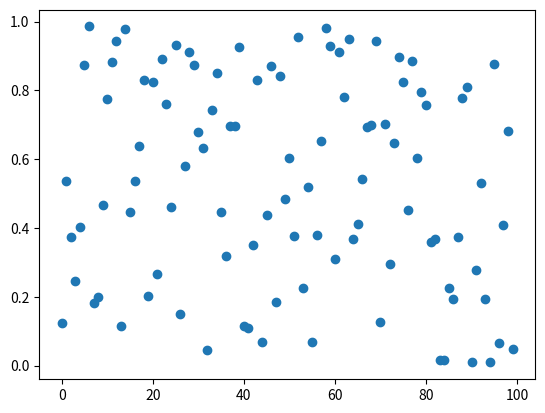

Python code for this plot:
import matplotlib.pyplot as plt
import numpy as np
fig, ax = plt.subplots()
canvas = fig.canvas
ax.plot(np.random.rand(100), 'o', picker=5)  # 5 points tolerance

def on_pick(event):
    line = event.artist
    xdata, ydata = line.get_data()
    ind = event.ind
    print('on pick line:', np.array([xdata[ind], ydata[ind]]).T)

cid = fig.canvas.mpl_connect('pick_event', on_pick)
plt.show()